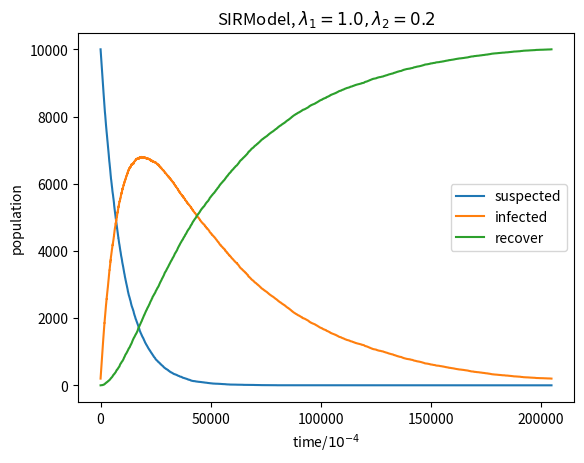
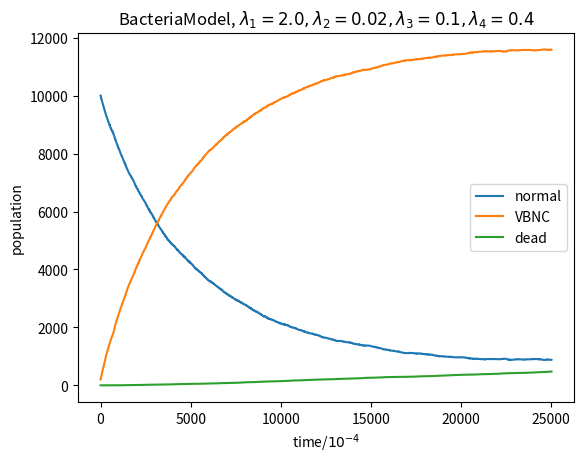

Write the Python code that produced these figures, in order.
import matplotlib.pyplot as plt
import numpy as np
import random
from operator import methodcaller

class Simulator:

	def __init__(self, model):

		# model is the model to simulate
		# data is the data to plot

		self.__model = model
		self.__data = None

	def __plot(self, show, path, title):

		# This function is for ploting.

		plt.title(title)
		l = len(self.__data[0])
		for i in range(len(show)):
			if show[i]:
				plt.plot(range(l), self.__data[i], label = self.__model.getStateName()[i])
		plt.ylabel("population")
		plt.xlabel(r"time/$10^{-4}$")
		plt.legend()
		plt.savefig(path)
		plt.clf()

	def simulation(self, n, graph = False, show = [1, 1, 1], path = None, title = "SIR model graph"):
		
		# This function is for call the model's simulation method and plot.
		# n is the num of round to simulate
		# graph is to plot or not
		# show is a list allowing only 0 or 1 in it, means to show the 
		# corresponding curve or not

		state = self.__model.state
		num_state = len(state)
		
		if not isinstance(show, list) or len(show) != num_state or len([elt for elt in show if elt not in range(2)]) > 0:
			raise Exception("invalid show!", show)
		if graph and not path:
			raise Exception("empty path!", path)
		if n <= 0:
			raise Exception("invalid n!", n)

		if not graph:
			self.__model.simulation_with_no_process(n)	
		else:
			self.__data = self.__model.simulation(n)
			self.__plot(show, path, title)

class SIRModel:

	def __init__(self, l1, l2, state = None, state_name = None):

		# l1 and l2 is two rates
		# state is the initial amount in each state. At least 3 states
		# state_name must have the same length with state

		if not state:
			self.state = [0, 0, 0]
		else:
			self.setStateAsList(state)
		if not state_name:
			if not state or len(state) == 3:
				self.__state_name = ["suspected", "infected", "recover"]
			else:
				self.__state_name = ["state" + str(elt) for elt in range(1, len(state) + 1)]
		else:
			if len(self.state) != len(state_name):
				raise Exception("invalid state name!")
			self.__state_name = state_name
		if l1 < 0:
			raise Exception("invalid l1!")
		if l2 < 0:
			raise Exception("invalid l2!")
		self.__lambda = [l1, l2]
		self.initial_state = self.state

	def restartState(self, total_number = 0, I = 0):

		# restart the state

		self.state = self.initial_state

	def setStateAsList(self, state):

		# set state 

		if isinstance(state, np.ndarray):
			state = list(state)
		if not isinstance(state, list) or len([elt for elt in state if elt < 0]) > 0:
			raise Exception("invalid input!", state)
		self.state = list(state)

	def event_1(self):

		# we can modify the action for each event here! 
		# the event method must start with "event_"

		if self.state[0] > 0:
			self.state[0] -= 1
			self.state[1] += 1

	def event_2(self):
		if self.state[1] > 0:
			self.state[1] -= 1
			self.state[2] += 1

	def getStateName(self):
		return self.__state_name

	def getTime_1(self):

		# we can modify the waiting time variable output here! concerning about 
		# the variable not following expo distribution, I use the variable instead 
		# of shape parameter as the output.
		# the rate method must start with "getTime_"

		s = self.__lambda[0] * self.state[0]
		return random.expovariate(s) if s else float('inf')

	def getTime_2(self):
		s = self.__lambda[1] * self.state[1]
		return random.expovariate(s) if s else float('inf')

	def __valid_method(self):

		# this function is to gather all the rate method and event method 
		# and validate them.

		rate_method = list(filter(lambda m: m.startswith("getTime_") and callable(getattr(self, m)), dir(self)))
		event_method = list(filter(lambda m: m.startswith("event_") and callable(getattr(self, m)), dir(self)))

		try:
			rate_method = sorted(rate_method, key = lambda x: int(x.split("_")[1]))
			event_method = sorted(event_method, key = lambda x: int(x.split("_")[1]))
		except Exception as e:
			raise Exception("invalid rate method and event method!", rate_method, event_method)

		if len(rate_method) != len(event_method):
			raise Exception("invalid rate method and event method!", rate_method, event_method)

		for i in range(len(rate_method)):
			r_index = int(rate_method[i].split("_")[1])
			e_index = int(event_method[i].split("_")[1])
			if r_index != e_index:
				raise Exception("invalid rate method and event method!", rate_method, event_method)

		return rate_method, event_method

	def simulation_with_no_process(self, n):

		# This function is to simulate with no process
		# if u only want the result. use this method

		rate_methods, event_methods = self.__valid_method()

		for _ in range(n):

			t = []
			for rate_method in rate_methods:
				t.append(methodcaller(rate_method)(self))
			t_min = min(t)

			if t_min == float('inf'):
				break

			for i in range(len(t)):
				if t_min == t[i]:
					methodcaller(event_methods[i])(self)

	def simulation(self, n):

		# if u want the process, use this method
		# this method will output the process data for plot

		delta_t = 1e-4
		num_state = len(self.state)
		data = [[] for _ in range(num_state)]

		for i in range(num_state):
			data[i] = [self.state[i]]

		rate_methods, event_methods = self.__valid_method()

		for _ in range(n):

			t = []
			for rate_method in rate_methods:
				t.append(methodcaller(rate_method)(self))
			t_min = min(t)
			if t_min == float('inf'):
				break

			l = round(t_min / delta_t)
			for i in range(num_state):
				data[i] += [data[i][-1] for _ in range(l)]

			for i in range(len(t)):
				if t_min == t[i]:
					methodcaller(event_methods[i])(self)

			for i in range(num_state):
				data[i][-1] = self.state[i]

		return data

class BacteriaTransformationModel(SIRModel):

	def __init__(self, l1, l2, l3, l4, state = None, state_name = None):
		super().__init__(l1, l2, state, state_name)
		self.__lambda = [l1, l2, l3, l4]

	def getTime_3(self):

		# new model can inherit SIRModel and create new rate method like that

		s = self.__lambda[2] * self.state[1]
		return random.expovariate(s) if s else float('inf')

	def event_3(self):

		# new model can inherit SIRModel and create new event method like that

		if self.state[1] > 0:
			self.state[1] -= 1
			self.state[0] += 1

	def getTime_4(self):
		s = self.__lambda[3] * self.state[0]
		return random.expovariate(s) if s else float('inf')

	def event_4(self):
		self.state[0] += 1

if __name__ == '__main__':

	model1 = SIRModel(l1 = 1.0, l2 = 0.2, state = [10000, 200, 0])
	simulator1 = Simulator(model = model1)
	simulator1.simulation(n = 20000, graph = True, path = "SIRModel1.png", title = r"SIRModel, $\lambda_1 = 1.0, \lambda_2 = 0.2$")

	model2 = BacteriaTransformationModel(l1 = 2.0, l2 = 0.02, l3 = 0.1, l4 = 0.4, state = [10000, 200, 0], state_name = ["normal", "VBNC", "dead"])
	simulator2 = Simulator(model = model2)
	simulator2.simulation(n = 20000, graph = True, path = "BacteriaModel1.png", title = r"BacteriaModel, $\lambda_1 = 2.0, \lambda_2 = 0.02, \lambda_3 = 0.1, \lambda_4 = 0.4$")
